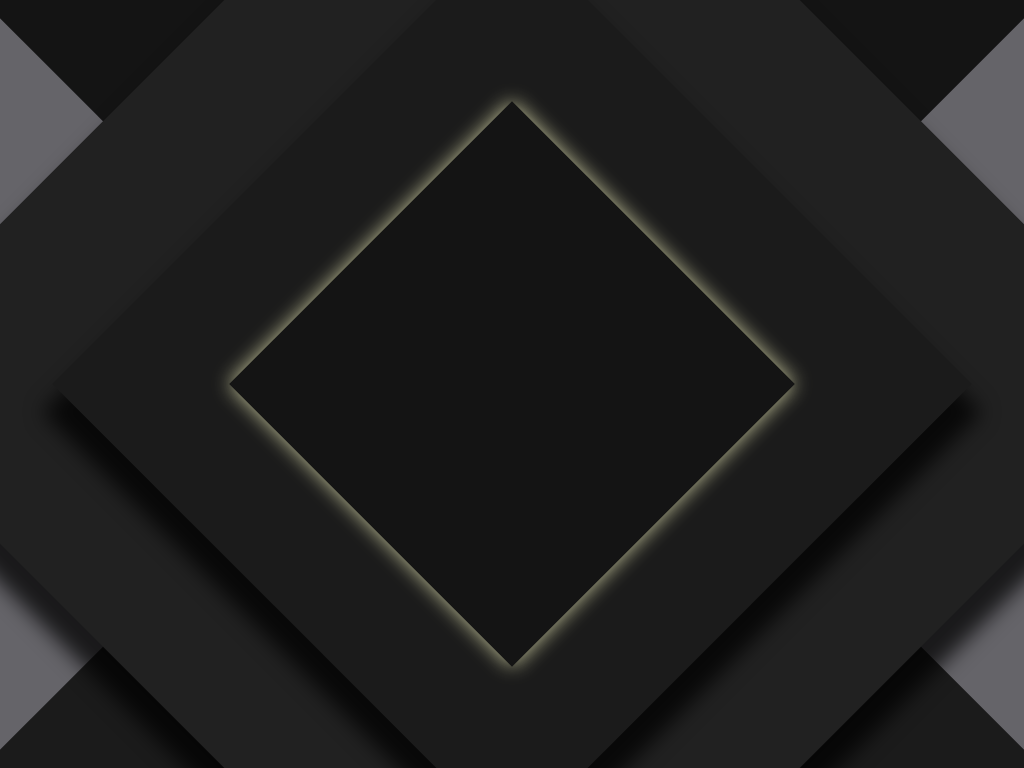

Write the HTML and CSS that draws this image.

<!-- file: index.html -->
<!DOCTYPE html>
<html lang="en">
  <head>
    <meta charset="UTF-8" />
    <meta http-equiv="X-UA-Compatible" content="IE=edge" />
    <meta name="viewport" content="width=device-width, initial-scale=1.0" />
    <link rel="stylesheet" href="style.css" />
    <title>Square Minimalist Illustration</title>
  </head>
  <body>
    <div class="container">
      <div class="center"></div>
      <div class="second"></div>
      <div class="third"></div>
      <div class="upper"></div>
      <div class="lower"></div>
    </div>
  </body>
</html>


/* file: style.css */
* {
    margin: 0px;
}

.container {
    display: flex;
    position: fixed;
    justify-content: center;
    align-items: center;
    width: 100vw;
    height: 100vh;
    background-color: #656469;
}

.center {
    position: absolute;
    width: 400px;
    height: 400px;
    background-color: #141414;
    -webkit-box-shadow: 0px 0px 20px 0px rgb(255 255 199 / 75%);
    -moz-box-shadow: 0px 0px 20px 0px rgb(255 255 199 / 75%);
    box-shadow: 0px 0px 20px 0px rgb(255 255 199 / 75%);
    rotate: 45deg;
    z-index: 2;
}

.second {
    position: absolute;
    width: 650px;
    height: 650px;
    background-color: #1b1b1b;
    box-shadow: 20px 20px 20px 7px rgb(0 0 0 / 75%);
    -moz-box-shadow: 20px 20px 20px 7px rgba(0, 0, 0, 75%);
    -webkit-box-shadow: 20px 20px 20px 7px rgb(0 0 0 / 75%);
    rotate: 45deg;
    z-index: 1;
}

.third {
    position: absolute;
    width: 950px;
    height: 950px;
    background-color: #212121;
    box-shadow: 20px 20px 20px 7px rgb(0 0 0 / 75%);
    -moz-box-shadow: 20px 20px 20px 7px rgba(0, 0, 0, 75%);
    -webkit-box-shadow: 20px 20px 20px 7px rgb(0 0 0 / 75%);
    rotate: 45deg;
}

.upper {
    position: absolute;
    width: 750px;
    height: 750px;
    background-color: #141414;
    rotate: 45deg;
    z-index: -1;
    top: -375px
}

.lower {
    position: absolute;
    width: 750px;
    height: 750px;
    background-color: #1b1b1b;
    rotate: 45deg;
    z-index: -1;
    bottom: -375px
}

/* responsive */
@media screen and (max-width: 430px) {
    .container {
        display: flex;
        position: fixed;
        justify-content: center;
        align-items: center;
        width: 100vw;
        height: 100vh;
        background-color: #656469;
    }

    .center {
        position: absolute;
        width: 300px;
        height: 300px;
        background-color: #141414;
        -webkit-box-shadow: 0px 0px 20px 0px rgb(255 255 199 / 75%);
        -moz-box-shadow: 0px 0px 20px 0px rgb(255 255 199 / 75%);
        box-shadow: 0px 0px 20px 0px rgb(255 255 199 / 75%);
        rotate: 45deg;
        z-index: 2;
    }

    .second {
        position: absolute;
        width: 500px;
        height: 500px;
        background-color: #1b1b1b;
        box-shadow: 20px 20px 20px 7px rgb(0 0 0 / 75%);
        -moz-box-shadow: 20px 20px 20px 7px rgba(0, 0, 0, 75%);
        -webkit-box-shadow: 20px 20px 20px 7px rgb(0 0 0 / 75%);
        rotate: 45deg;
        z-index: 1;
    }

    .third {
        position: absolute;
        width: 700px;
        height: 700px;
        background-color: #212121;
        box-shadow: 20px 20px 20px 7px rgb(0 0 0 / 75%);
        -moz-box-shadow: 20px 20px 20px 7px rgba(0, 0, 0, 75%);
        -webkit-box-shadow: 20px 20px 20px 7px rgb(0 0 0 / 75%);
        rotate: 45deg;
    }

    .upper {
        position: absolute;
        width: 500px;
        height: 500px;
        background-color: #141414;
        rotate: 45deg;
        z-index: -1;
        top:-250px
    }
}